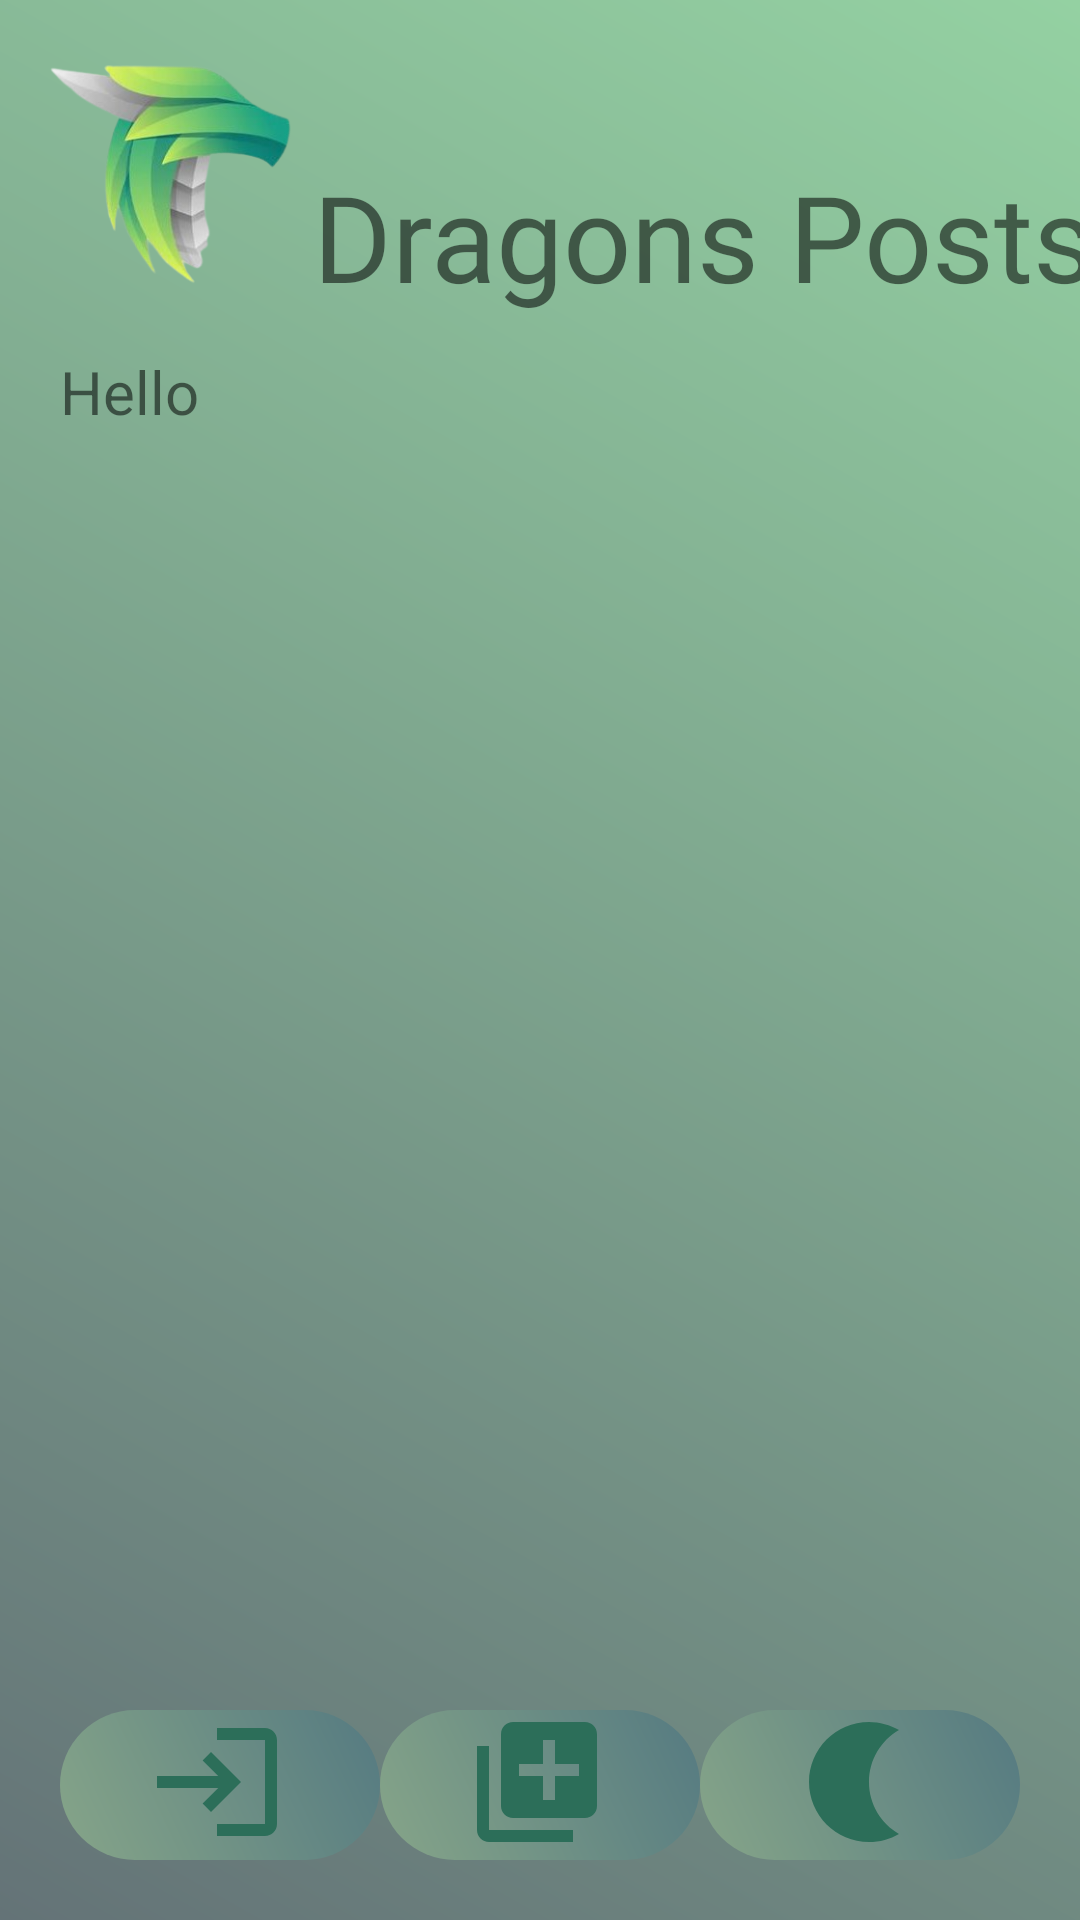

Reconstruct the res/layout file that produces this screen, plus the resources it refers to.
<!-- AndroidManifest.xml: application theme Theme.DragonsPosts -->
<!-- res/layout/activity_main.xml -->
<?xml version="1.0" encoding="utf-8"?>
<androidx.constraintlayout.widget.ConstraintLayout xmlns:android="http://schemas.android.com/apk/res/android"
    xmlns:app="http://schemas.android.com/apk/res-auto"
    xmlns:tools="http://schemas.android.com/tools"
    android:layout_width="match_parent"
    android:layout_height="match_parent"
    tools:context=".MainActivity"
    android:background="@drawable/bg"
    android:id="@+id/clMain">


    <ImageView
        android:id="@+id/logo"
        android:layout_width="119dp"
        android:layout_height="81dp"
        android:layout_marginLeft="4dp"
        android:layout_marginTop="16dp"
        android:src="@drawable/logo"
        app:layout_constraintLeft_toLeftOf="parent"
        app:layout_constraintTop_toTopOf="parent" />

    <TextView
        android:id="@+id/appName"
        android:layout_width="wrap_content"
        android:layout_height="wrap_content"
        android:layout_marginStart="100dp"
        android:layout_marginTop="52dp"
        android:layout_marginRight="104dp"
        android:fontFamily="@font/almendra_italic"
        android:text="Dragons Posts"
        android:textAlignment="center"
        android:textSize="40dp"
        app:layout_constraintRight_toRightOf="parent"
        app:layout_constraintStart_toStartOf="@+id/logo"
        app:layout_constraintTop_toTopOf="parent" />

    <TextView
        android:id="@+id/userNameHello"
        android:layout_width="match_parent"
        android:layout_height="wrap_content"
        android:layout_margin="20dp"
        android:text="Hello "
        app:layout_constraintTop_toBottomOf="@id/logo"
        app:layout_constraintLeft_toLeftOf="parent"
        app:layout_constraintRight_toRightOf="parent"
        android:textSize="20dp"
        />

    <androidx.recyclerview.widget.RecyclerView
        android:id="@+id/rvMain"
        android:layout_width="match_parent"
        android:layout_height="0dp"
        android:layout_margin="15dp"
        app:layout_constraintBottom_toTopOf="@id/llAddComment"
        app:layout_constraintEnd_toEndOf="parent"
        app:layout_constraintStart_toStartOf="parent"
        app:layout_constraintTop_toBottomOf="@id/userNameHello" />

    <LinearLayout
        android:id="@+id/llAddComment"
        android:layout_width="match_parent"
        android:layout_height="wrap_content"
        android:orientation="horizontal"
        app:layout_constraintBottom_toBottomOf="parent"
        app:layout_constraintLeft_toLeftOf="parent"
        app:layout_constraintRight_toRightOf="parent"
        android:layout_margin="20dp">

        <ImageButton
            android:id="@+id/signInBtn"
            android:layout_width="50dp"
            android:layout_height="50dp"
            android:layout_weight="1"
            android:background="@drawable/button_style"
            app:srcCompat="@drawable/login"
            />

        <ImageButton
            android:id="@+id/addPostBtn"
            android:layout_width="50dp"
            android:layout_height="50dp"
            android:layout_weight="1"
            android:background="@drawable/button_style"
            app:srcCompat="@drawable/add_post"
            />


        <ImageButton
            android:id="@+id/nightMoodBtn"
            android:layout_width="50dp"
            android:layout_height="50dp"
            android:layout_weight="1"
            android:background="@drawable/button_style"
            app:srcCompat="@drawable/night_mood"
            />


    </LinearLayout>
</androidx.constraintlayout.widget.ConstraintLayout>
<!-- resources referenced by this layout -->
<resources>
  <!-- drawable add_post (drawable) -->
  <vector android:height="50dp"
      android:tint="@color/icons"
      android:viewportHeight="25"
      android:viewportWidth="25"
      android:width="50dp"
      xmlns:android="http://schemas.android.com/apk/res/android">
      <path android:fillColor="@android:color/white"
          android:pathData="M4,6L2,6v14c0,1.1 0.9,2 2,2h14v-2L4,20L4,6zM20,2L8,2c-1.1,0 -2,0.9 -2,2v12c0,1.1 0.9,2 2,2h12c1.1,0 2,-0.9 2,-2L22,4c0,-1.1 -0.9,-2 -2,-2zM19,11h-4v4h-2v-4L9,11L9,9h4L13,5h2v4h4v2z"/>
  </vector>
  <!-- drawable bg (drawable) -->
  <?xml version="1.0" encoding="utf-8"?>
  <shape xmlns:android="http://schemas.android.com/apk/res/android">
      <gradient android:startColor="#647377"
          android:angle="45"
          android:endColor="#94D1A2"
          >
      </gradient>
  
  </shape>
  <!-- drawable button_style (drawable) -->
  <?xml version="1.0" encoding="utf-8"?>
  <shape xmlns:android="http://schemas.android.com/apk/res/android">
      <solid android:color="@color/lite_purple"/>
      <gradient android:startColor="#86A589"
          android:angle="45"
          android:endColor="#557A81"/>
      <corners
  
          android:bottomLeftRadius="45dp"
          android:bottomRightRadius="45dp"
          android:topRightRadius="45dp"
          android:topLeftRadius="45dp"
          />
  </shape>
  <!-- drawable login (drawable) -->
  <vector
      android:height="50dp"
      android:tint="@color/icons"
      android:viewportHeight="25"
      android:viewportWidth="25"
      android:width="50dp"
      xmlns:android="http://schemas.android.com/apk/res/android">
      <path android:fillColor="@android:color/white"
          android:pathData="M11,7L9.6,8.4l2.6,2.6H2v2h10.2l-2.6,2.6L11,17l5,-5L11,7zM20,19h-8v2h8c1.1,0 2,-0.9 2,-2V5c0,-1.1 -0.9,-2 -2,-2h-8v2h8V19z"/>
  </vector>
  <!-- drawable logo: png bitmap (drawable-v24, 56571 bytes) -->
  <!-- drawable night_mood (drawable) -->
  <vector
      android:height="50dp"
      android:tint="@color/icons"
      android:viewportHeight="25"
      android:viewportWidth="25"
      android:width="50dp"
      xmlns:android="http://schemas.android.com/apk/res/android">
      <path android:fillColor="@android:color/white"
          android:pathData="M14,2c1.82,0 3.53,0.5 5,1.35C16.01,5.08 14,8.3 14,12s2.01,6.92 5,8.65C17.53,21.5 15.82,22 14,22C8.48,22 4,17.52 4,12S8.48,2 14,2z"/>
  </vector>
  <style name="Theme.DragonsPosts" parent="Theme.MaterialComponents.DayNight.DarkActionBar">
          
          <item name="colorPrimary">#325968</item>
          <item name="colorPrimaryVariant">@color/purple_200</item>
          <item name="colorOnPrimary">@color/white</item>
          
          <item name="colorSecondary">@color/lite_orange</item>
          <item name="colorSecondaryVariant">#7B7183</item>
          <item name="colorOnSecondary">@color/black</item>
          
          <item name="android:statusBarColor">@color/purple_200</item>
          
      </style>
  <color name="icons">#2C6E59</color>
  <color name="lite_purple">#9771B2</color>
  <color name="purple_200">@color/lite_blue</color>
  <color name="white">#FFFFFFFF</color>
  <color name="lite_orange">#E6A882</color>
  <color name="black">#FF000000</color>
  <color name="lite_blue">#8598A5</color>
</resources>
